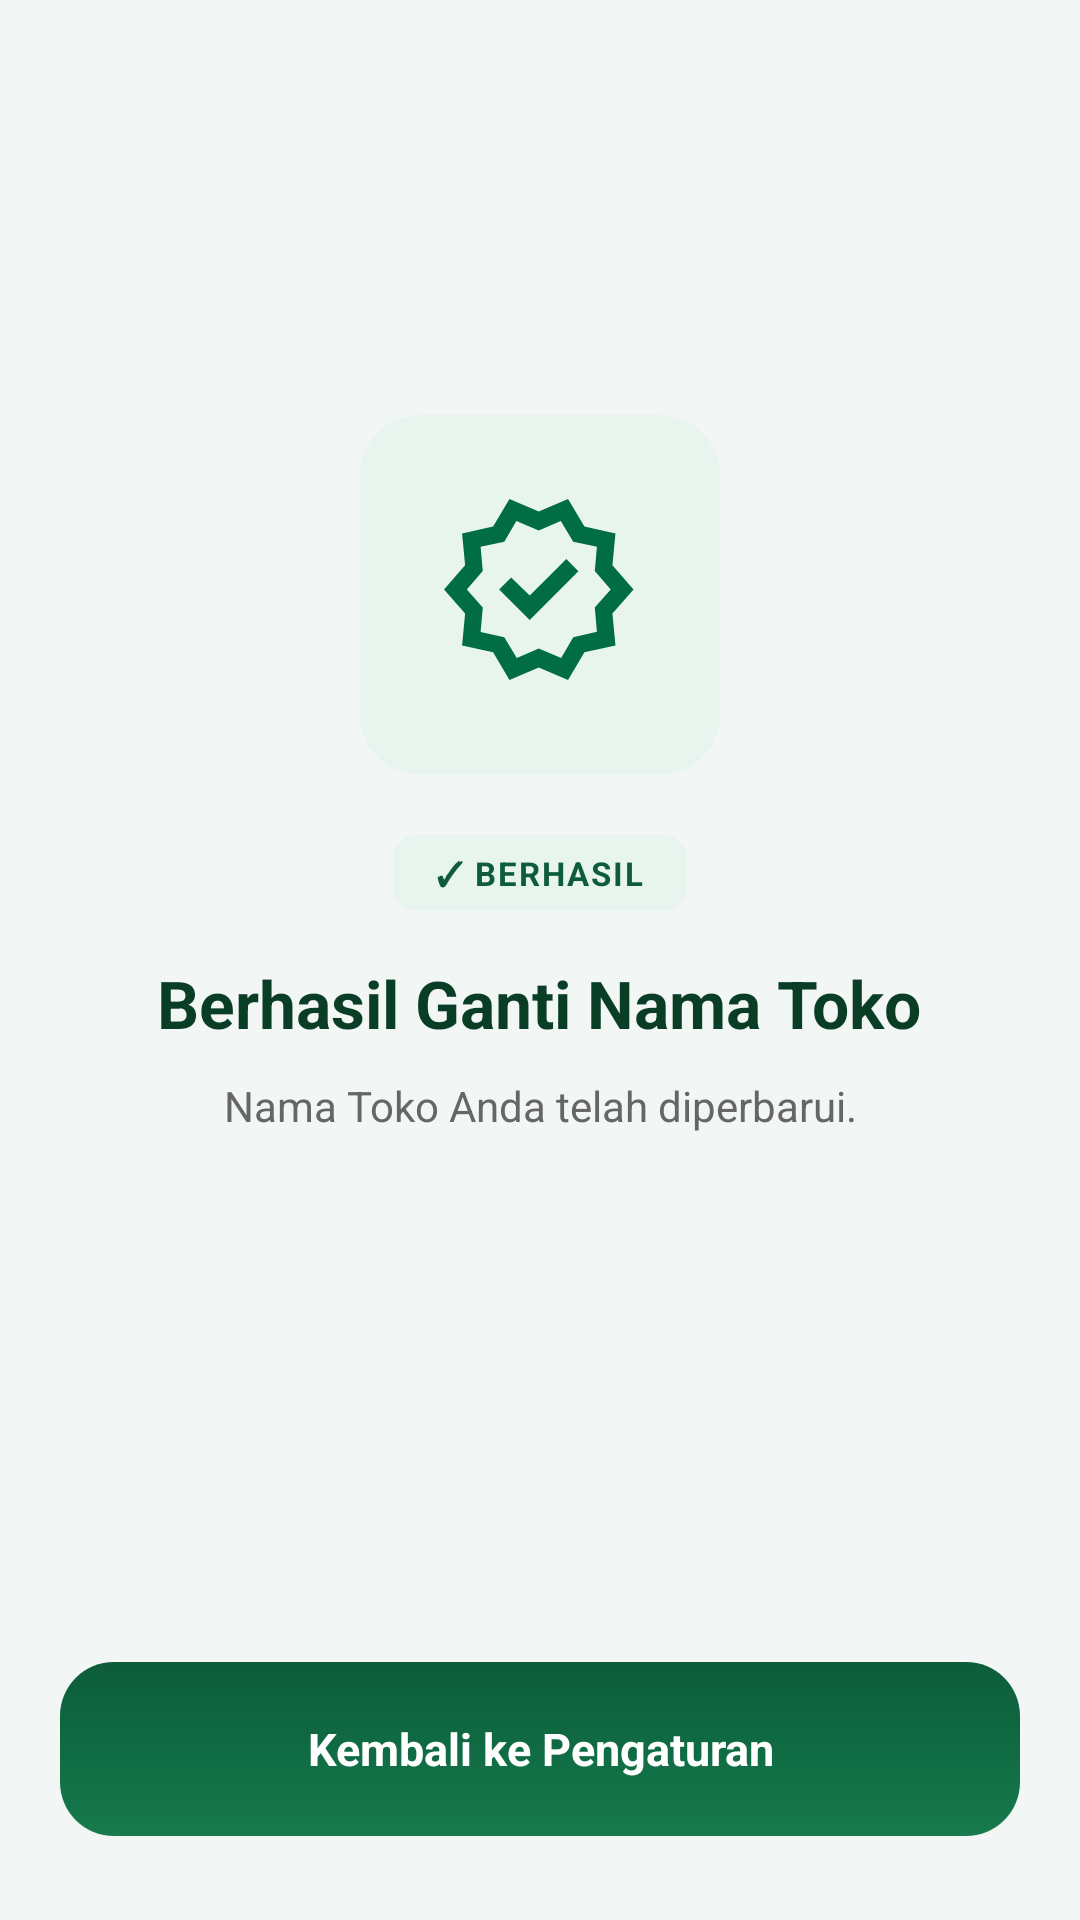

Here is an Android app screen rendered from its layout file. Give the layout XML and the strings, colors and styles it references.
<!-- AndroidManifest.xml: application theme Theme.Notaly -->
<!-- res/layout/activity_berhasil_namatoko.xml -->
<?xml version="1.0" encoding="utf-8"?>
<androidx.constraintlayout.widget.ConstraintLayout
    xmlns:android="http://schemas.android.com/apk/res/android"
    xmlns:app="http://schemas.android.com/apk/res-auto"
    android:layout_width="match_parent"
    android:layout_height="match_parent"
    android:background="#F2F6F4">

    
    <LinearLayout
        android:id="@+id/successBlock"
        android:layout_width="0dp"
        android:layout_height="wrap_content"
        android:orientation="vertical"
        android:gravity="center"
        android:paddingHorizontal="32dp"
        app:layout_constraintStart_toStartOf="parent"
        app:layout_constraintEnd_toEndOf="parent"
        app:layout_constraintTop_toTopOf="parent"
        app:layout_constraintBottom_toTopOf="@id/btnKembali"
        app:layout_constraintVertical_bias="0.44"
        app:layout_constraintVertical_chainStyle="packed">

        
        <FrameLayout
            android:id="@+id/frameIconSukses"
            android:layout_width="120dp"
            android:layout_height="120dp"
            android:background="@drawable/bg_icon_circle_large">

            <ImageView
                android:layout_width="64dp"
                android:layout_height="64dp"
                android:layout_gravity="center"
                android:src="@drawable/ic_cheklis"
                android:contentDescription="Berhasil" />
        </FrameLayout>

        
        <TextView
            android:layout_width="wrap_content"
            android:layout_height="wrap_content"
            android:layout_marginTop="20dp"
            android:background="@drawable/bg_chip_green"
            android:paddingHorizontal="14dp"
            android:paddingVertical="5dp"
            android:text="✓ BERHASIL"
            android:textSize="11sp"
            android:textStyle="bold"
            android:textColor="#0D5C3A"
            android:letterSpacing="0.06" />

        
        <TextView
            android:id="@+id/tvJudul"
            android:layout_width="wrap_content"
            android:layout_height="wrap_content"
            android:layout_marginTop="16dp"
            android:text="Berhasil Ganti Nama Toko"
            android:textSize="22sp"
            android:textStyle="bold"
            android:textColor="#0A3D26"
            android:gravity="center" />

        
        <TextView
            android:id="@+id/tvDeskripsi"
            android:layout_width="match_parent"
            android:layout_height="wrap_content"
            android:layout_marginTop="10dp"
            android:text="Nama Toko Anda telah diperbarui."
            android:textSize="14sp"
            android:textColor="#666666"
            android:gravity="center"
            android:lineSpacingExtra="4dp" />

    </LinearLayout>

    
    <TextView
        android:id="@+id/btnKembali"
        android:layout_width="0dp"
        android:layout_height="58dp"
        android:layout_marginHorizontal="20dp"
        android:layout_marginBottom="28dp"
        android:background="@drawable/bg_btn_hijau_round"
        android:clickable="true"
        android:focusable="true"
        android:gravity="center"
        android:text="Kembali ke Pengaturan"
        android:textColor="#FFFFFF"
        android:textSize="15sp"
        android:textStyle="bold"
        app:layout_constraintBottom_toBottomOf="parent"
        app:layout_constraintEnd_toEndOf="parent"
        app:layout_constraintStart_toStartOf="parent" />

</androidx.constraintlayout.widget.ConstraintLayout>
<!-- resources referenced by this layout -->
<resources>
  <!-- drawable bg_btn_hijau_round (drawable) -->
  <?xml version="1.0" encoding="utf-8"?>
  <shape xmlns:android="http://schemas.android.com/apk/res/android">
      <gradient
          android:type="linear"
          android:angle="145"
          android:startColor="#0D5C3A"
          android:centerColor="#0F6B43"
          android:endColor="#187A4D" />
      <corners android:radius="18dp" />
  </shape>
  <!-- drawable bg_chip_green (drawable) -->
  <?xml version="1.0" encoding="utf-8"?>
  <shape xmlns:android="http://schemas.android.com/apk/res/android">
      <solid android:color="#E8F5EE" />
      <corners android:radius="8dp" />
  </shape>
  <!-- drawable bg_icon_circle_large (drawable) -->
  <?xml version="1.0" encoding="utf-8"?>
  <shape xmlns:android="http://schemas.android.com/apk/res/android">
      <solid android:color="#E8F5EE" />
      <corners android:radius="20dp" />
  </shape>
  <!-- drawable ic_cheklis (drawable) -->
  <vector xmlns:android="http://schemas.android.com/apk/res/android" xmlns:aapt="http://schemas.android.com/aapt"
      android:viewportWidth="13"
      android:viewportHeight="13"
      android:width="13dp"
      android:height="13dp">
      <path
          android:pathData="M4.43333 12.25L3.325 10.3833L1.225 9.91667L1.42917 7.75833L0 6.125L1.42917 4.49167L1.225 2.33333L3.325 1.86667L4.43333 0L6.41667 0.845833L8.4 0L9.50833 1.86667L11.6083 2.33333L11.4042 4.49167L12.8333 6.125L11.4042 7.75833L11.6083 9.91667L9.50833 10.3833L8.4 12.25L6.41667 11.4042L4.43333 12.25ZM4.92917 10.7625L6.41667 10.1208L7.93333 10.7625L8.75 9.3625L10.3542 8.98333L10.2083 7.35L11.2875 6.125L10.2083 4.87083L10.3542 3.2375L8.75 2.8875L7.90417 1.4875L6.41667 2.12917L4.9 1.4875L4.08333 2.8875L2.47917 3.2375L2.625 4.87083L1.54583 6.125L2.625 7.35L2.47917 9.0125L4.08333 9.3625L4.92917 10.7625ZM5.80417 8.19583L9.1 4.9L8.28333 4.05417L5.80417 6.53333L4.55 5.30833L3.73333 6.125L5.80417 8.19583Z"
          android:fillColor="#016D44" />
  </vector>
  <style name="Theme.Notaly" parent="Base.Theme.Notaly" />
  <style name="Base.Theme.Notaly" parent="Theme.Material3.DayNight.NoActionBar">
          
          
      </style>
</resources>
